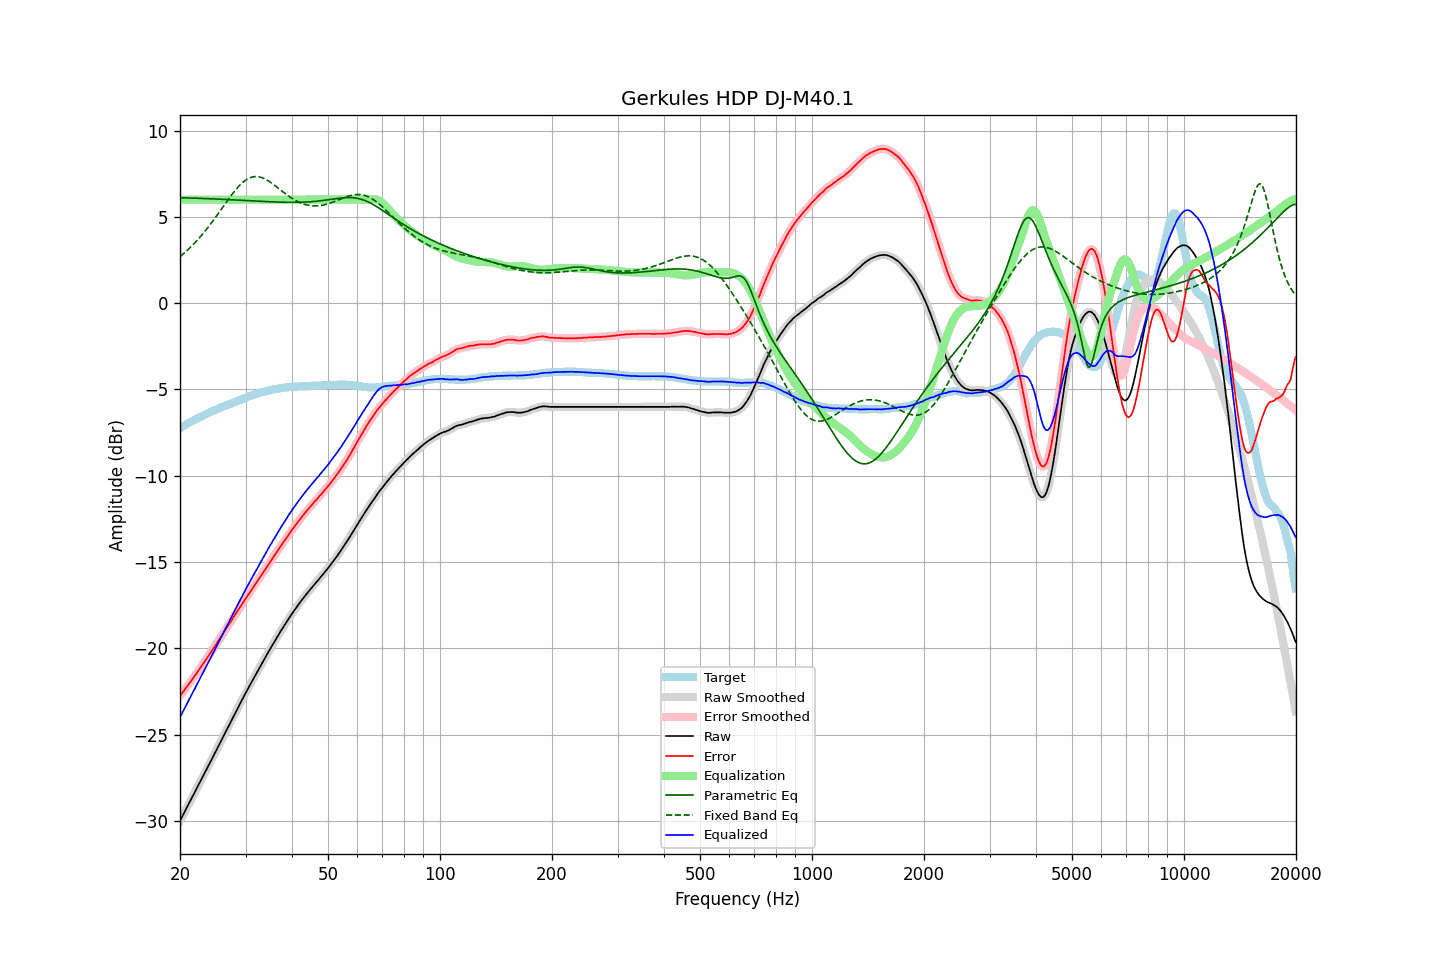

The table this chart was drawn from, first rows:
frequency, raw, error, smoothed, error_smoothed, equalization, parametric_eq, fixed_band_eq, equalized_raw, equalized_smoothed, target
20.00, -30.00, -22.75, -30.00, -22.75, 6.00, 6.11, 2.70, -24.00, -24.00, -7.24
20.20, -29.82, -22.63, -29.82, -22.64, 6.00, 6.11, 2.78, -23.82, -23.82, -7.18
20.40, -29.65, -22.51, -29.65, -22.51, 6.00, 6.11, 2.85, -23.65, -23.65, -7.13
20.61, -29.47, -22.40, -29.47, -22.39, 6.00, 6.10, 2.94, -23.47, -23.47, -7.08
20.81, -29.29, -22.26, -29.29, -22.27, 6.00, 6.10, 3.02, -23.29, -23.29, -7.02
21.02, -29.11, -22.14, -29.11, -22.14, 6.00, 6.10, 3.11, -23.11, -23.11, -6.96
21.23, -28.93, -22.01, -28.93, -22.01, 6.00, 6.10, 3.19, -22.93, -22.93, -6.91
21.44, -28.75, -21.88, -28.75, -21.89, 6.00, 6.09, 3.28, -22.75, -22.75, -6.86
21.66, -28.57, -21.76, -28.57, -21.75, 6.00, 6.09, 3.38, -22.57, -22.57, -6.82
21.87, -28.39, -21.62, -28.39, -21.62, 6.00, 6.09, 3.48, -22.39, -22.39, -6.76
22.09, -28.21, -21.49, -28.21, -21.49, 6.00, 6.08, 3.57, -22.21, -22.21, -6.71
22.31, -28.03, -21.36, -28.03, -21.36, 6.00, 6.08, 3.68, -22.03, -22.03, -6.66
22.54, -27.85, -21.23, -27.85, -21.23, 6.00, 6.08, 3.78, -21.85, -21.85, -6.63
22.76, -27.67, -21.09, -27.67, -21.09, 6.00, 6.07, 3.89, -21.67, -21.67, -6.57
22.99, -27.49, -20.95, -27.49, -20.96, 6.00, 6.07, 4.00, -21.49, -21.49, -6.53
23.22, -27.31, -20.82, -27.31, -20.82, 6.00, 6.07, 4.11, -21.31, -21.31, -6.48
23.45, -27.12, -20.67, -27.12, -20.68, 6.00, 6.06, 4.22, -21.12, -21.12, -6.44
23.69, -26.94, -20.55, -26.94, -20.54, 6.00, 6.06, 4.34, -20.94, -20.94, -6.40
23.92, -26.76, -20.40, -26.76, -20.40, 6.00, 6.06, 4.46, -20.76, -20.76, -6.35
24.16, -26.58, -20.27, -26.58, -20.27, 6.00, 6.05, 4.58, -20.58, -20.58, -6.30
24.40, -26.39, -20.12, -26.39, -20.13, 6.00, 6.05, 4.71, -20.39, -20.39, -6.26
24.65, -26.21, -19.99, -26.21, -19.98, 6.00, 6.04, 4.83, -20.21, -20.21, -6.23
24.89, -26.03, -19.84, -26.02, -19.84, 6.00, 6.04, 4.96, -20.03, -20.02, -6.18
25.14, -25.84, -19.69, -25.84, -19.70, 6.00, 6.03, 5.09, -19.84, -19.84, -6.14
25.39, -25.66, -19.55, -25.66, -19.55, 6.00, 6.03, 5.22, -19.66, -19.66, -6.10
25.65, -25.47, -19.41, -25.47, -19.41, 6.00, 6.03, 5.35, -19.47, -19.47, -6.07
25.91, -25.29, -19.27, -25.29, -19.26, 6.00, 6.02, 5.48, -19.29, -19.29, -6.03
26.16, -25.10, -19.11, -25.10, -19.11, 6.00, 6.02, 5.62, -19.10, -19.10, -5.98
26.43, -24.92, -18.97, -24.92, -18.97, 6.00, 6.01, 5.75, -18.92, -18.92, -5.96
26.69, -24.74, -18.82, -24.74, -18.83, 6.00, 6.01, 5.88, -18.74, -18.74, -5.91
26.96, -24.56, -18.69, -24.56, -18.68, 6.00, 6.00, 6.01, -18.56, -18.56, -5.88
27.23, -24.38, -18.54, -24.38, -18.54, 6.00, 6.00, 6.13, -18.38, -18.38, -5.85
27.50, -24.19, -18.39, -24.19, -18.39, 6.00, 5.99, 6.26, -18.19, -18.19, -5.80
27.77, -24.01, -18.24, -24.01, -18.24, 6.00, 5.99, 6.38, -18.01, -18.01, -5.76
28.05, -23.83, -18.09, -23.82, -18.09, 6.00, 5.98, 6.50, -17.83, -17.82, -5.73
28.33, -23.64, -17.94, -23.64, -17.95, 6.00, 5.98, 6.61, -17.64, -17.64, -5.69
28.62, -23.46, -17.81, -23.46, -17.80, 6.00, 5.97, 6.72, -17.46, -17.46, -5.66
28.90, -23.28, -17.66, -23.28, -17.66, 6.00, 5.97, 6.82, -17.28, -17.28, -5.61
29.19, -23.10, -17.51, -23.10, -17.52, 6.00, 5.96, 6.91, -17.10, -17.10, -5.58
29.48, -22.92, -17.37, -22.92, -17.37, 6.00, 5.96, 6.99, -16.92, -16.92, -5.54
29.78, -22.74, -17.24, -22.74, -17.23, 6.00, 5.95, 7.07, -16.74, -16.74, -5.51
30.08, -22.57, -17.10, -22.57, -17.09, 6.00, 5.95, 7.14, -16.57, -16.57, -5.48
30.38, -22.39, -16.96, -22.39, -16.96, 6.00, 5.94, 7.20, -16.39, -16.39, -5.44
30.68, -22.22, -16.81, -22.22, -16.82, 6.00, 5.94, 7.25, -16.22, -16.22, -5.40
30.99, -22.05, -16.69, -22.05, -16.68, 6.00, 5.93, 7.29, -16.05, -16.05, -5.37
31.30, -21.88, -16.55, -21.88, -16.55, 6.00, 5.93, 7.31, -15.88, -15.88, -5.34
31.61, -21.71, -16.40, -21.71, -16.41, 6.00, 5.92, 7.33, -15.71, -15.71, -5.30
31.93, -21.54, -16.27, -21.54, -16.26, 6.00, 5.92, 7.34, -15.54, -15.54, -5.28
32.24, -21.37, -16.12, -21.37, -16.13, 6.00, 5.91, 7.34, -15.37, -15.37, -5.24
32.57, -21.20, -15.99, -21.20, -15.99, 6.00, 5.91, 7.32, -15.20, -15.20, -5.22
32.89, -21.04, -15.85, -21.04, -15.85, 6.00, 5.90, 7.30, -15.04, -15.04, -5.18
33.22, -20.87, -15.70, -20.87, -15.71, 6.00, 5.90, 7.27, -14.87, -14.87, -5.16
33.55, -20.71, -15.57, -20.71, -15.57, 6.00, 5.89, 7.24, -14.71, -14.71, -5.13
33.89, -20.54, -15.42, -20.54, -15.43, 6.00, 5.89, 7.19, -14.54, -14.54, -5.11
34.23, -20.38, -15.29, -20.38, -15.29, 6.00, 5.89, 7.14, -14.38, -14.38, -5.09
34.57, -20.21, -15.14, -20.21, -15.14, 6.00, 5.88, 7.09, -14.21, -14.21, -5.06
34.92, -20.05, -15.01, -20.05, -15.01, 6.00, 5.88, 7.02, -14.05, -14.05, -5.05
35.27, -19.89, -14.87, -19.89, -14.87, 6.00, 5.87, 6.96, -13.89, -13.89, -5.03
35.62, -19.73, -14.73, -19.73, -14.72, 6.00, 5.87, 6.89, -13.73, -13.73, -5.00
35.97, -19.57, -14.58, -19.57, -14.58, 6.00, 5.87, 6.82, -13.57, -13.57, -4.98
... 635 more rows
